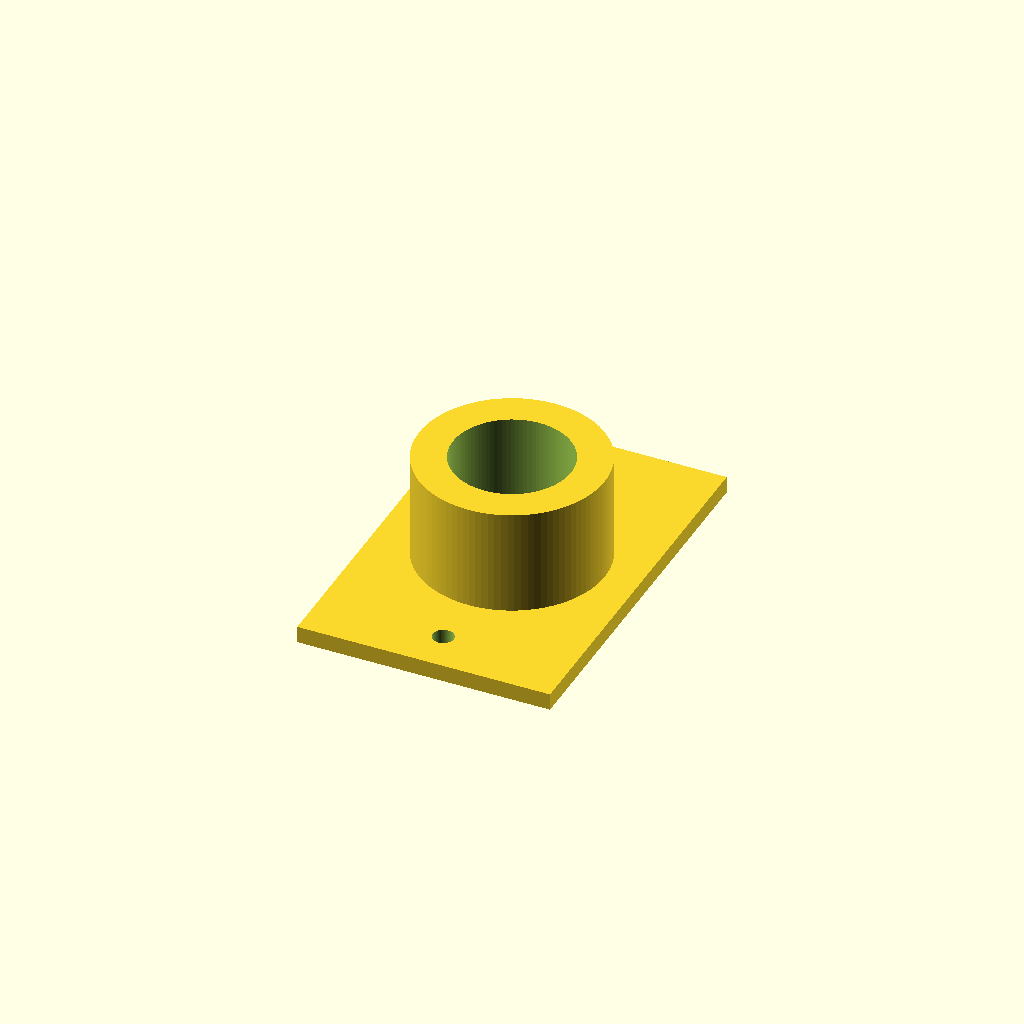
Cell 1: rendered with the file's own defaults.
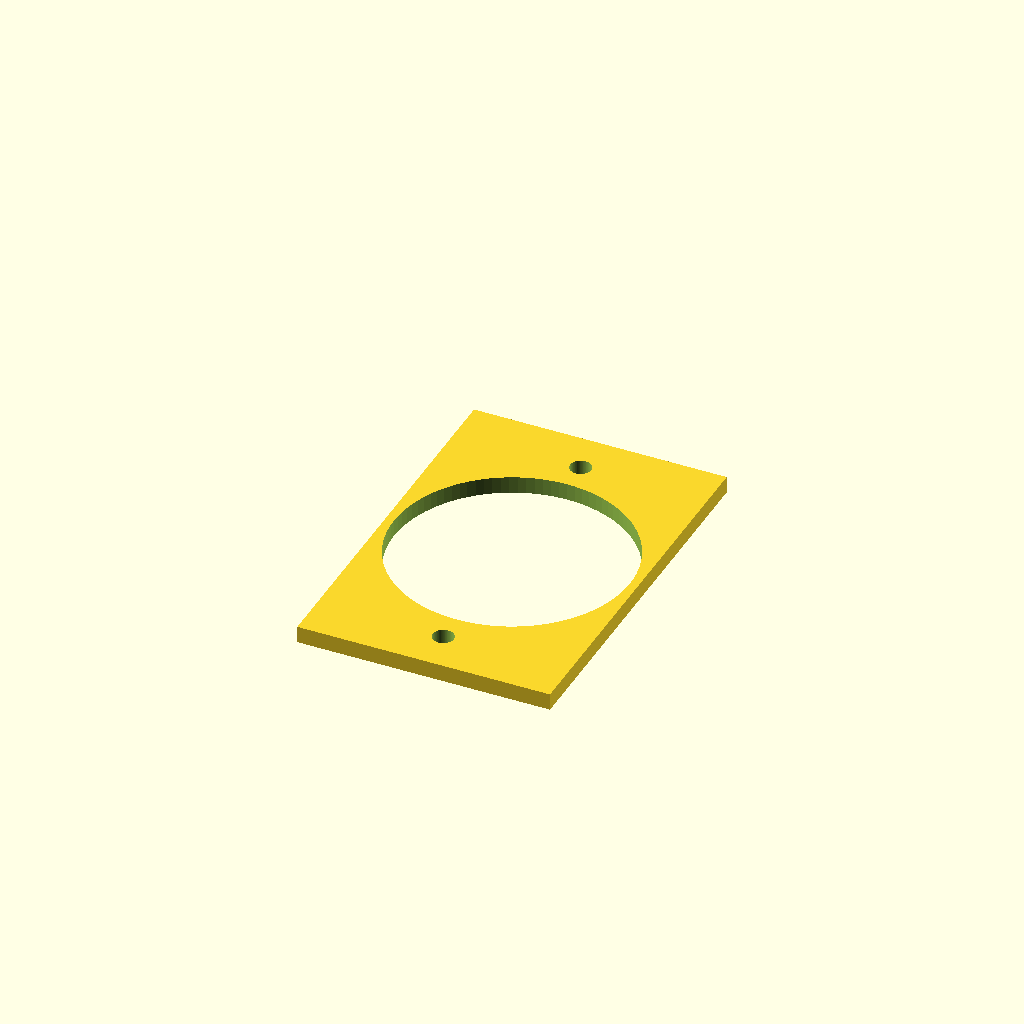
Cell 2 — bore_diameter set to 56, the other parameters unchanged.
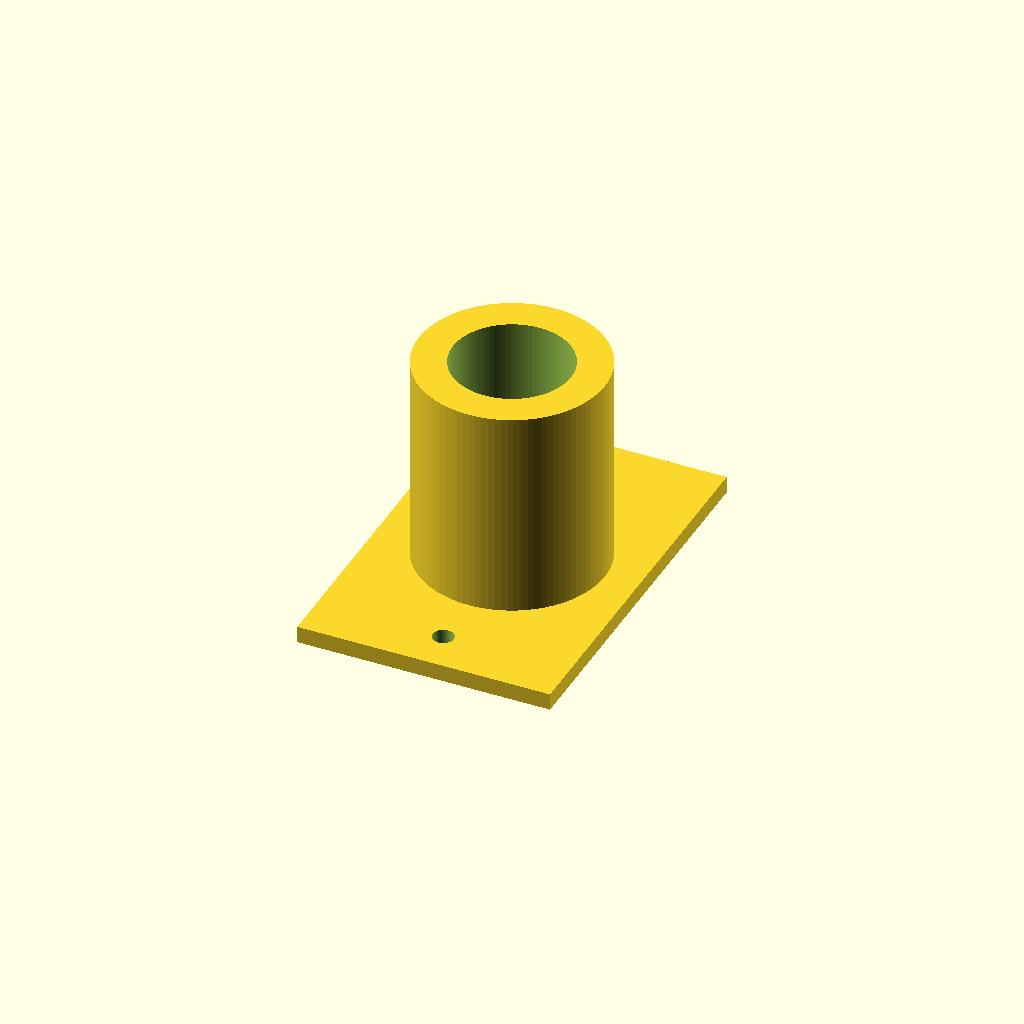
Cell 3: the same model with collar_height = 50.
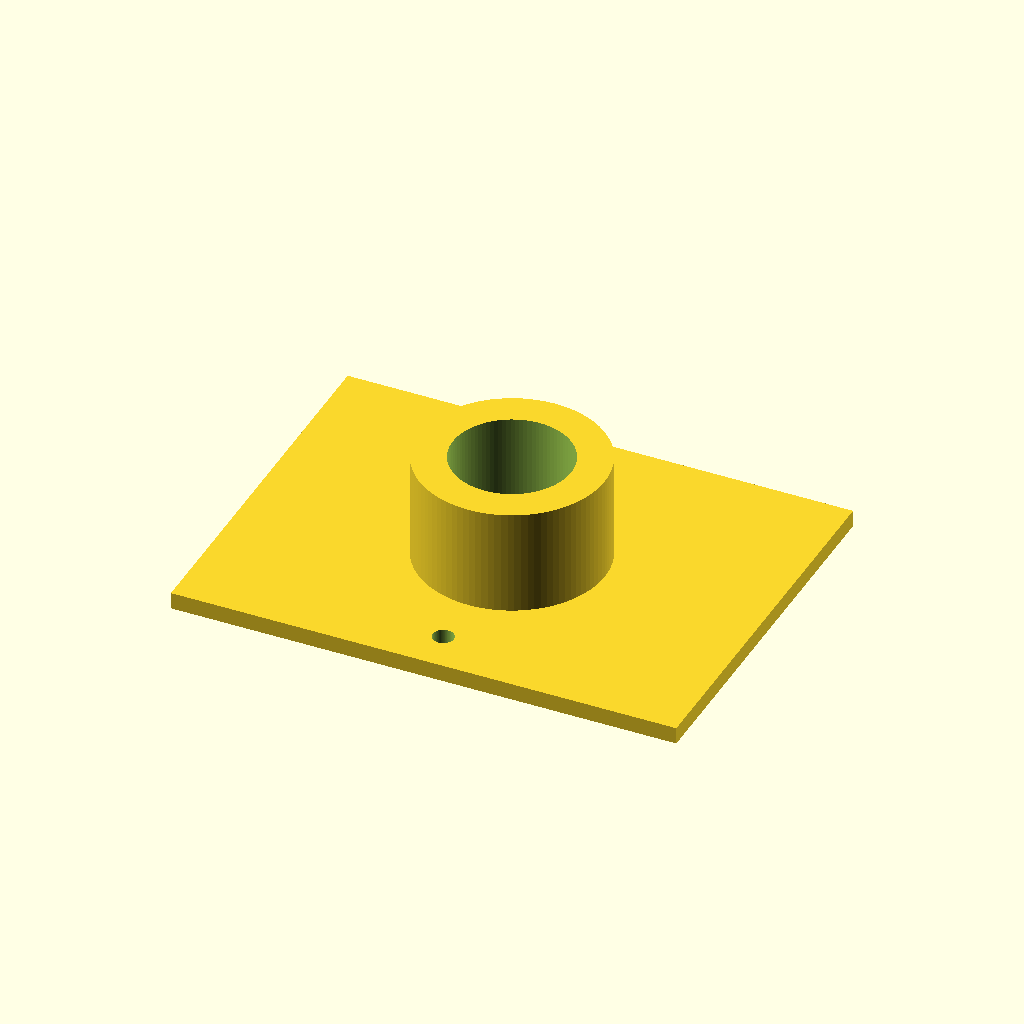
Cell 4 — plate_width set to 120, the other parameters unchanged.
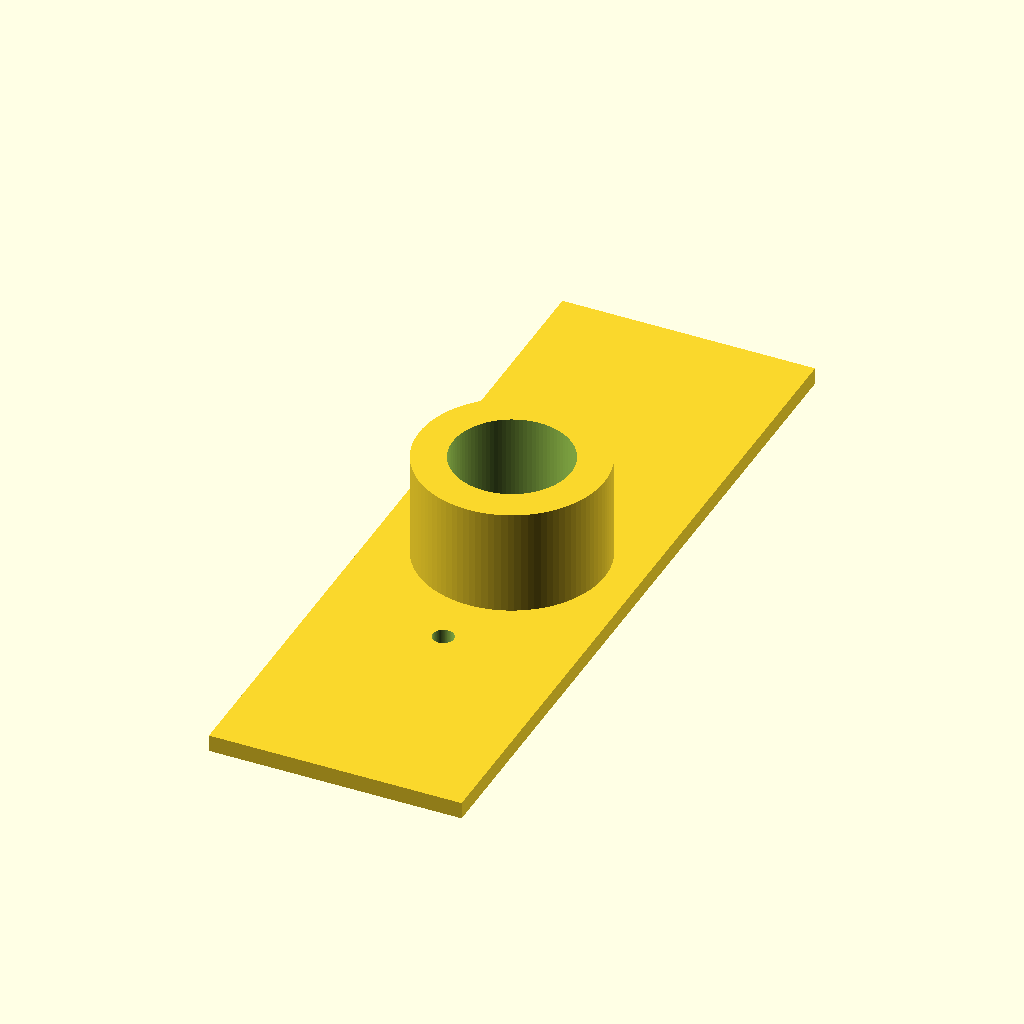
Cell 5 — plate_height set to 180, the other parameters unchanged.
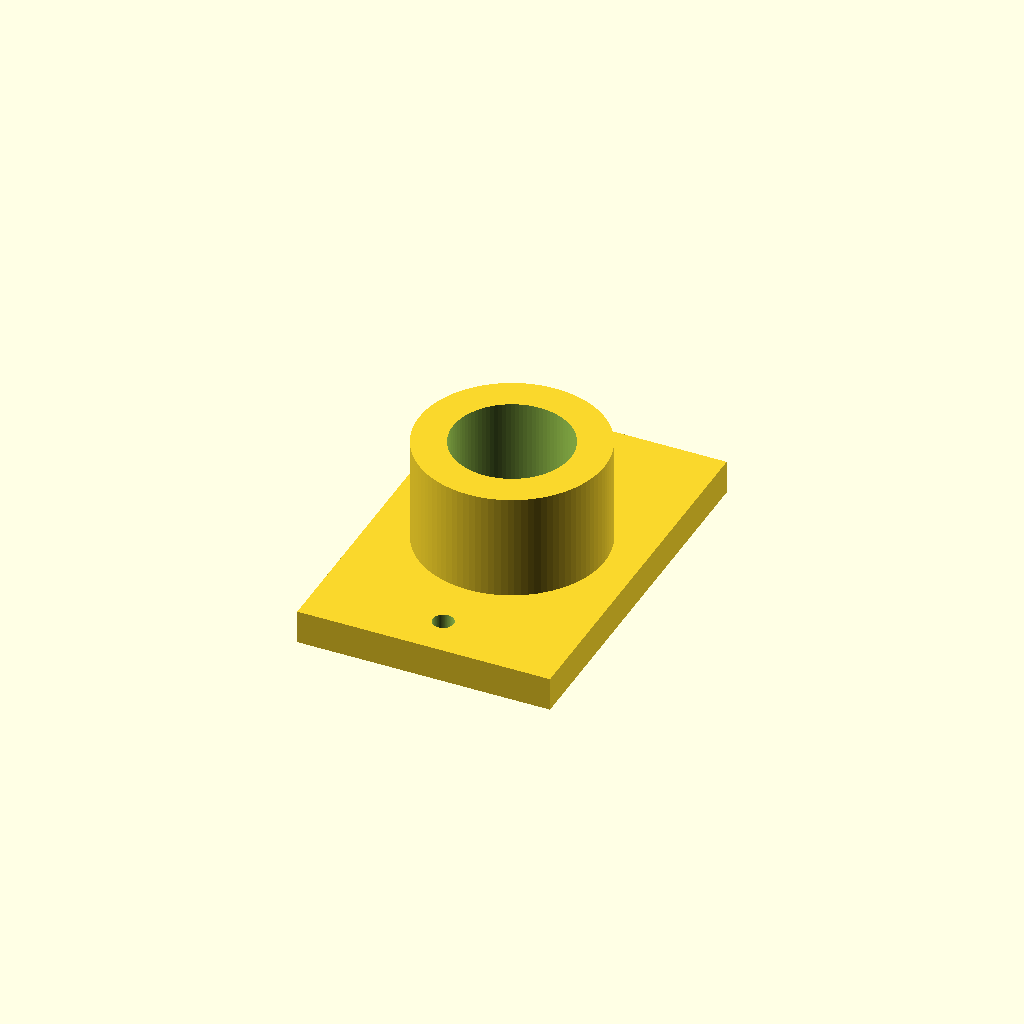
Cell 6: plate_thickness = 8 (everything else at default).
All cells are drawn from one camera (rotation 55°, 0°, 25°, orthographic, colour scheme Cornfield), so only the parameter changes between them.
Source of the model, prompts/v0.2/reference/t2-009.scad:
// t2-009 wall-mounted tool holder
$fn = 96;
bore_diameter = 28;
collar_height = 25;
plate_width = 60;
plate_height = 90;
plate_thickness = 4;
collar_od = 44;
screw_diameter = 5;
screw_y = 35;

difference() {
    union() {
        translate([-plate_width / 2, -plate_height / 2, 0])
            cube([plate_width, plate_height, plate_thickness]);
        translate([0, 0, plate_thickness - 0.01])
            cylinder(d = collar_od, h = collar_height + 0.01);
    }
    translate([0, 0, -1]) cylinder(d = bore_diameter, h = plate_thickness + collar_height + 2);
    for (s = [-1, 1])
        translate([0, s * screw_y, -1]) cylinder(d = screw_diameter, h = plate_thickness + 2);
}
Customizer parameters (derived from the source; name, type, default, range or options):
bore_diameter: number, default 28
collar_height: number, default 25
plate_width: number, default 60
plate_height: number, default 90
plate_thickness: number, default 4
collar_od: number, default 44
screw_diameter: number, default 5
screw_y: number, default 35
